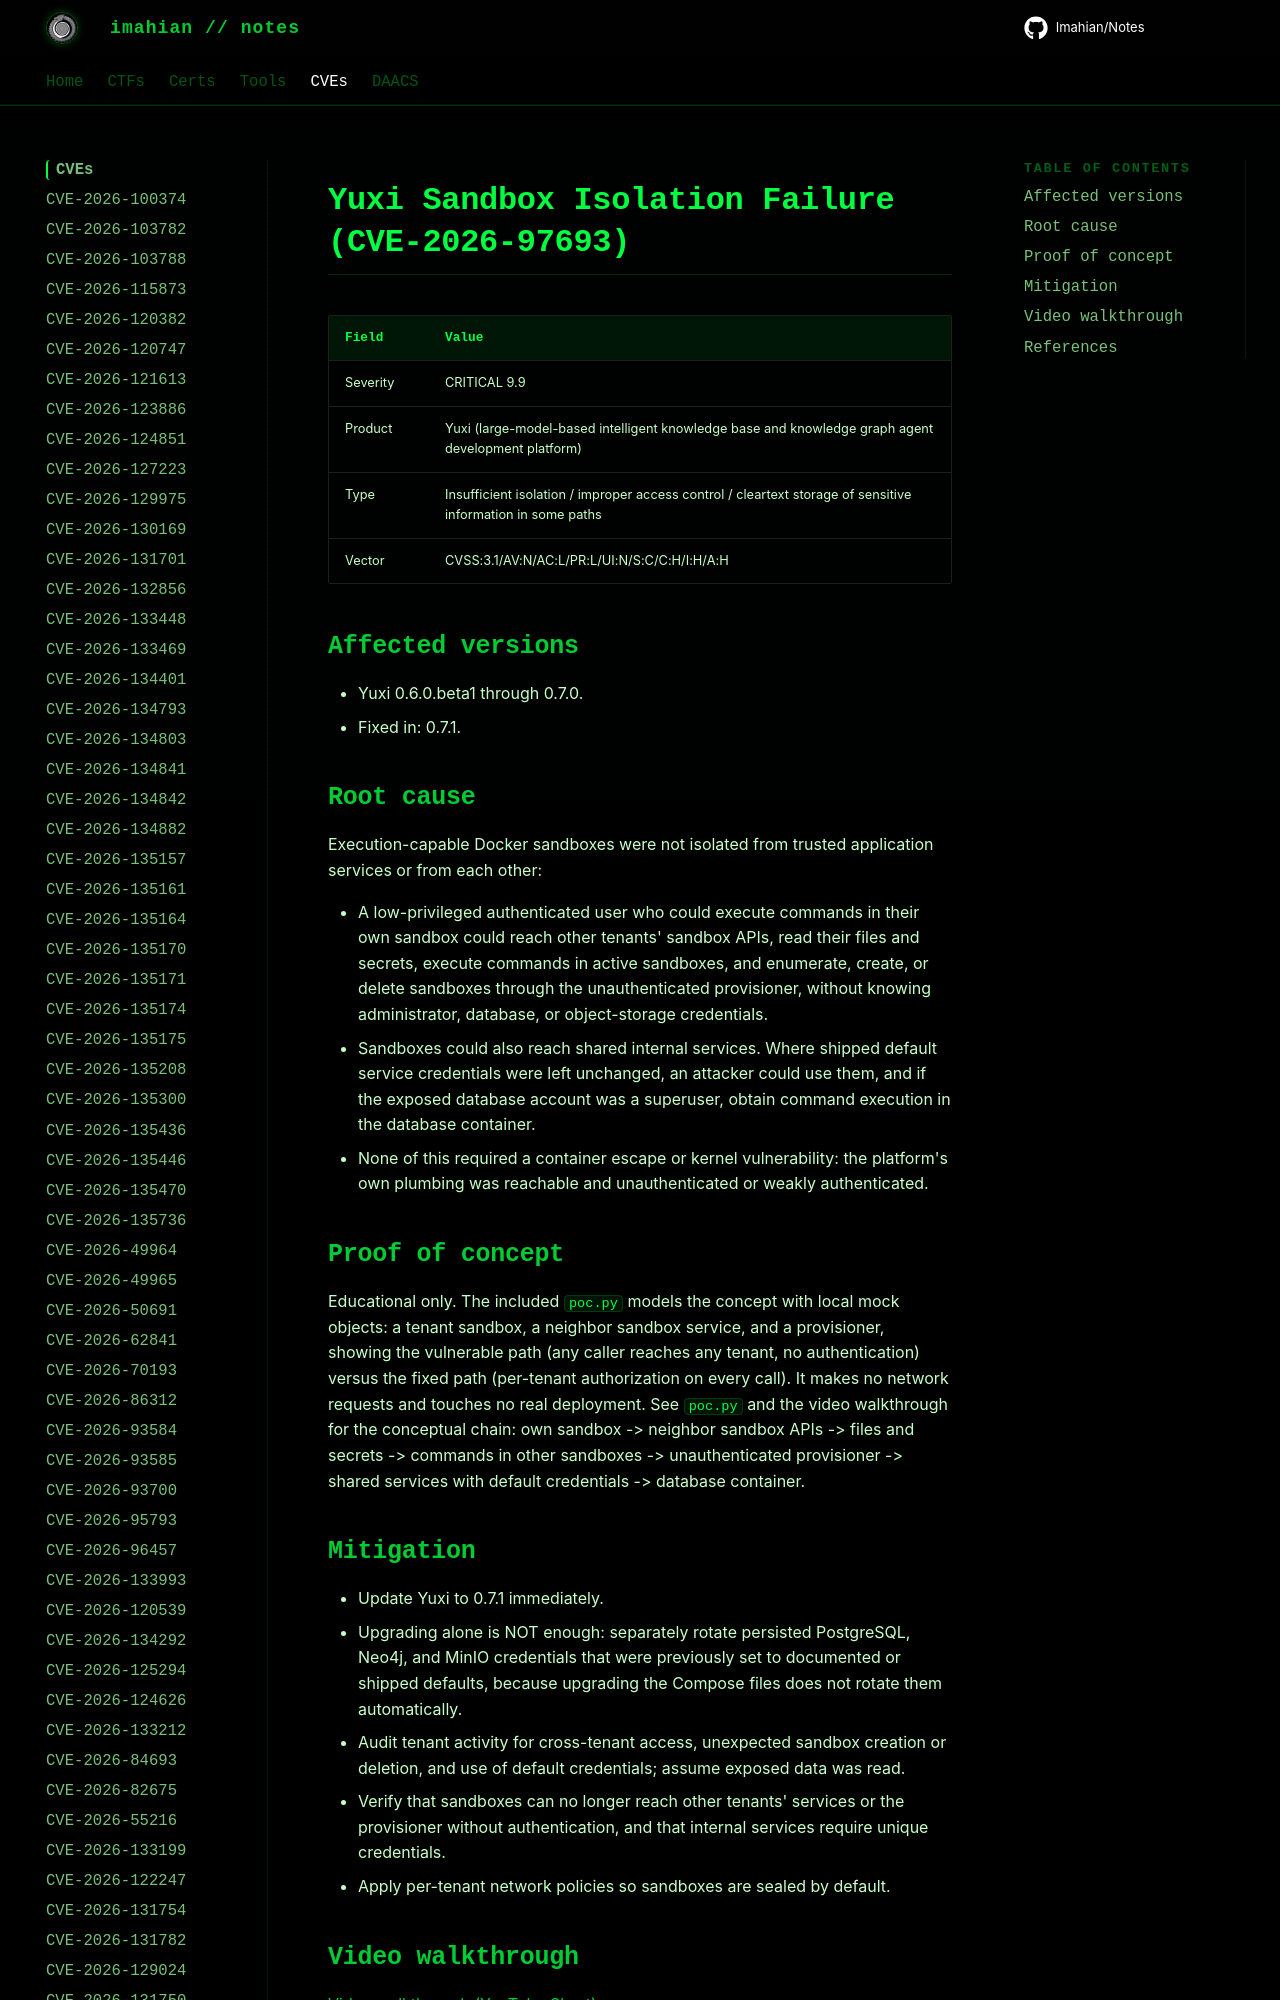

repository: Imahian/Notes · page: CVEs/CVE-2026-97693/index.html · generator: mkdocs

# Yuxi Sandbox Isolation Failure (CVE-2026-97693)

| Field | Value |
|---|---|
| Severity | CRITICAL 9.9 |
| Product | Yuxi (large-model-based intelligent knowledge base and knowledge graph agent development platform) |
| Type | Insufficient
